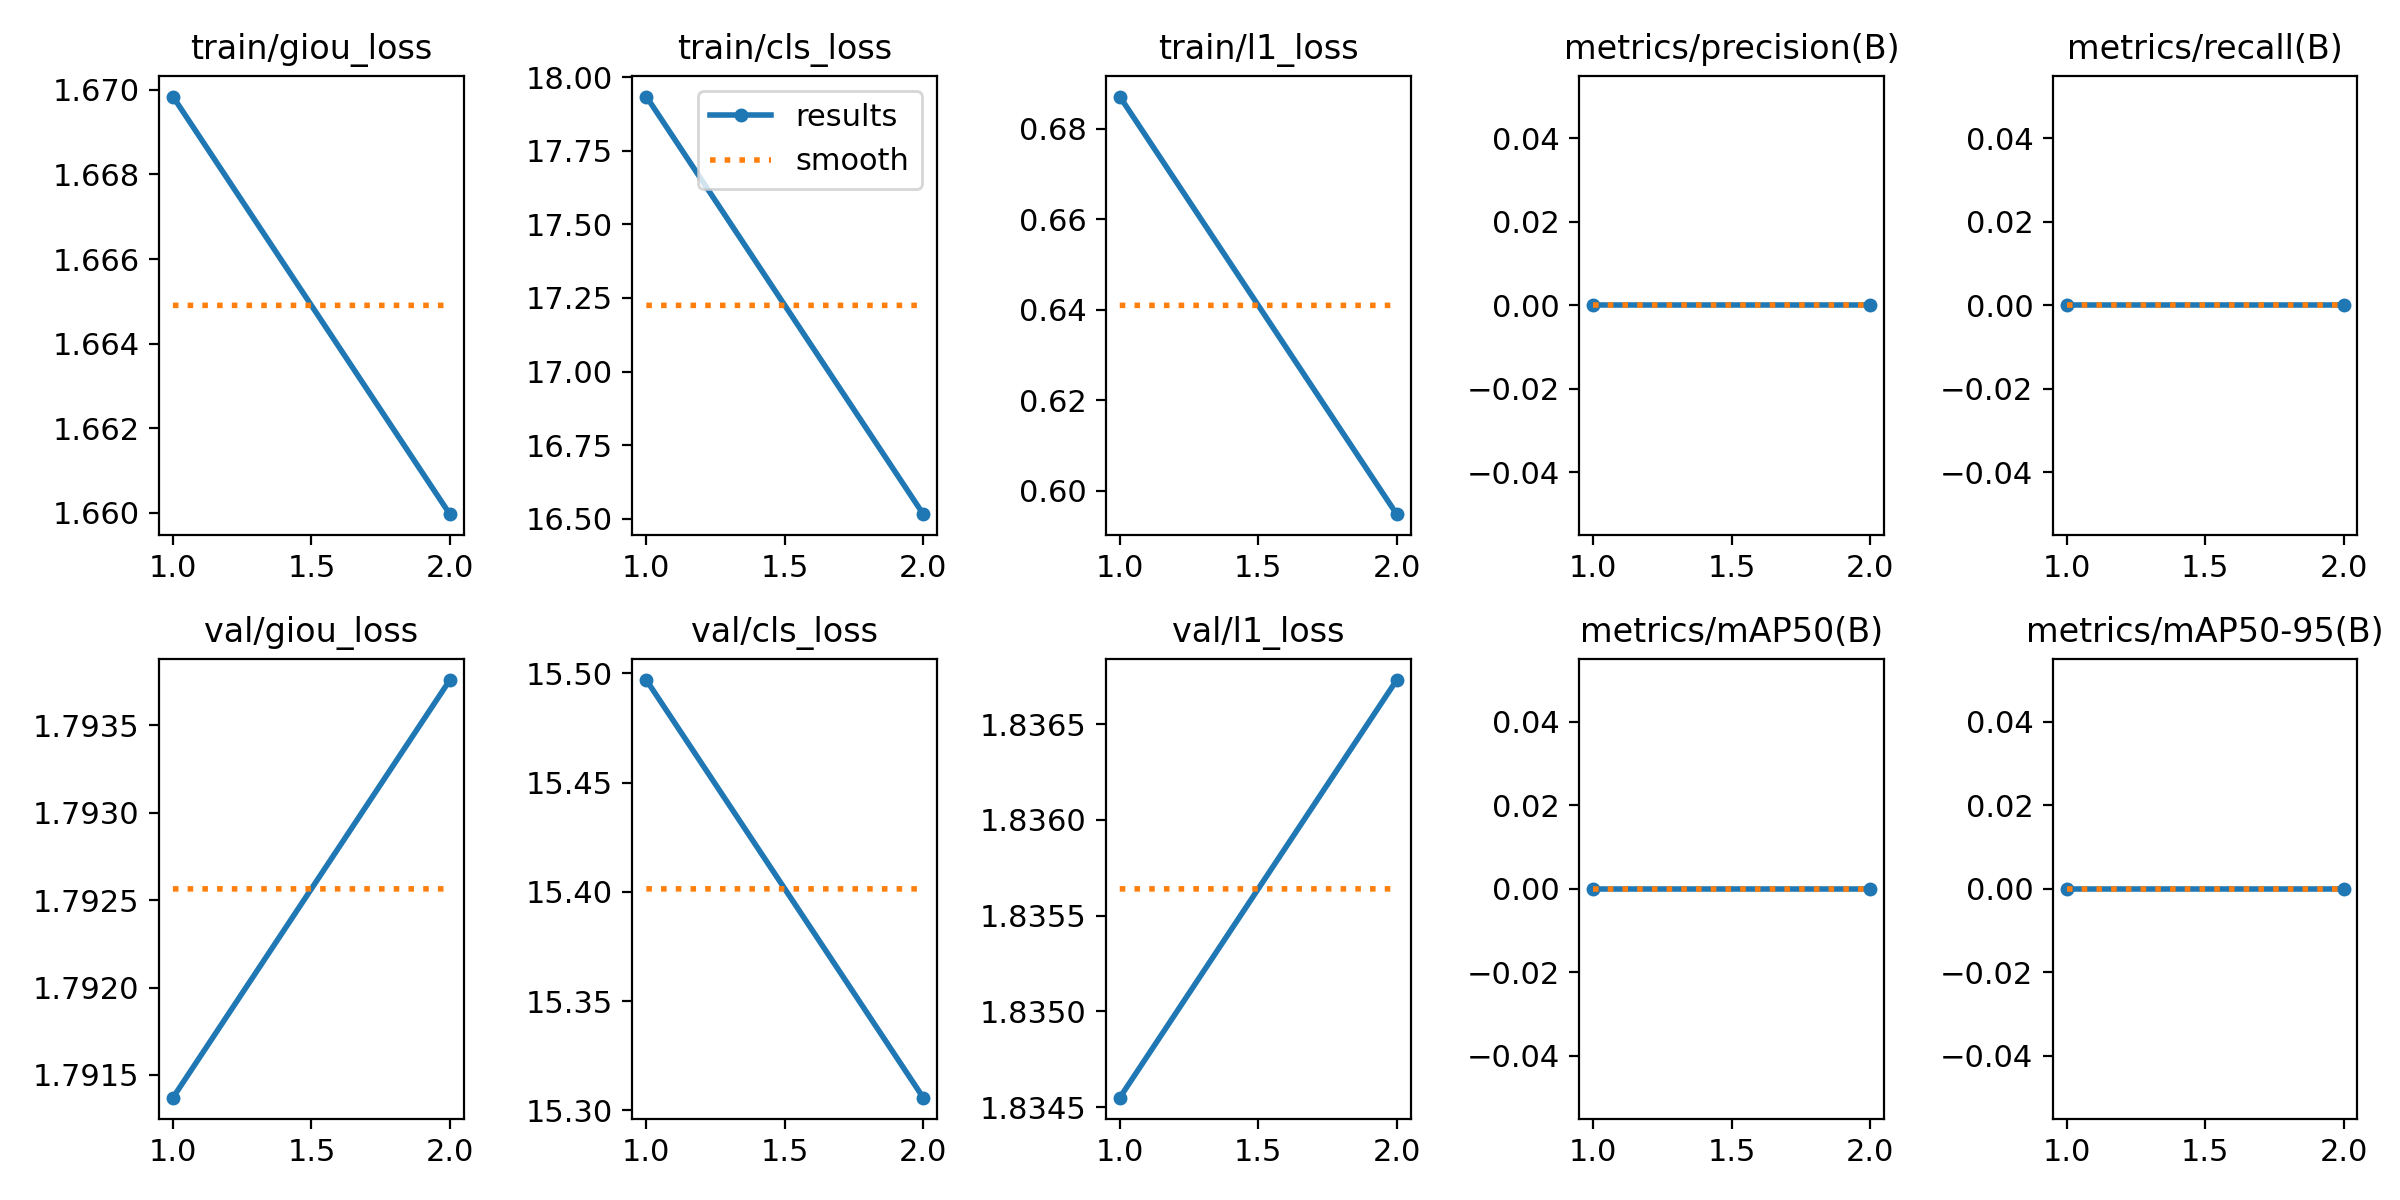

Data behind this chart, as committed beside it:
epoch, time, train/giou_loss, train/cls_loss, train/l1_loss, metrics/precision(B), metrics/recall(B), metrics/mAP50(B), metrics/mAP50-95(B), val/giou_loss, val/cls_loss, val/l1_loss, lr/pg0, lr/pg1, lr/pg2
1, 11.43, 1.67, 17.93, 0.6872, 0, 0, 0, 0, 1.791, 15.5, 1.835, 1.052e-05, 1.052e-05, 1.052e-05
2, 16.58, 1.66, 16.52, 0.5948, 0, 0, 0, 0, 1.794, 15.31, 1.837, 1.32815e-05, 1.32815e-05, 1.32815e-05
